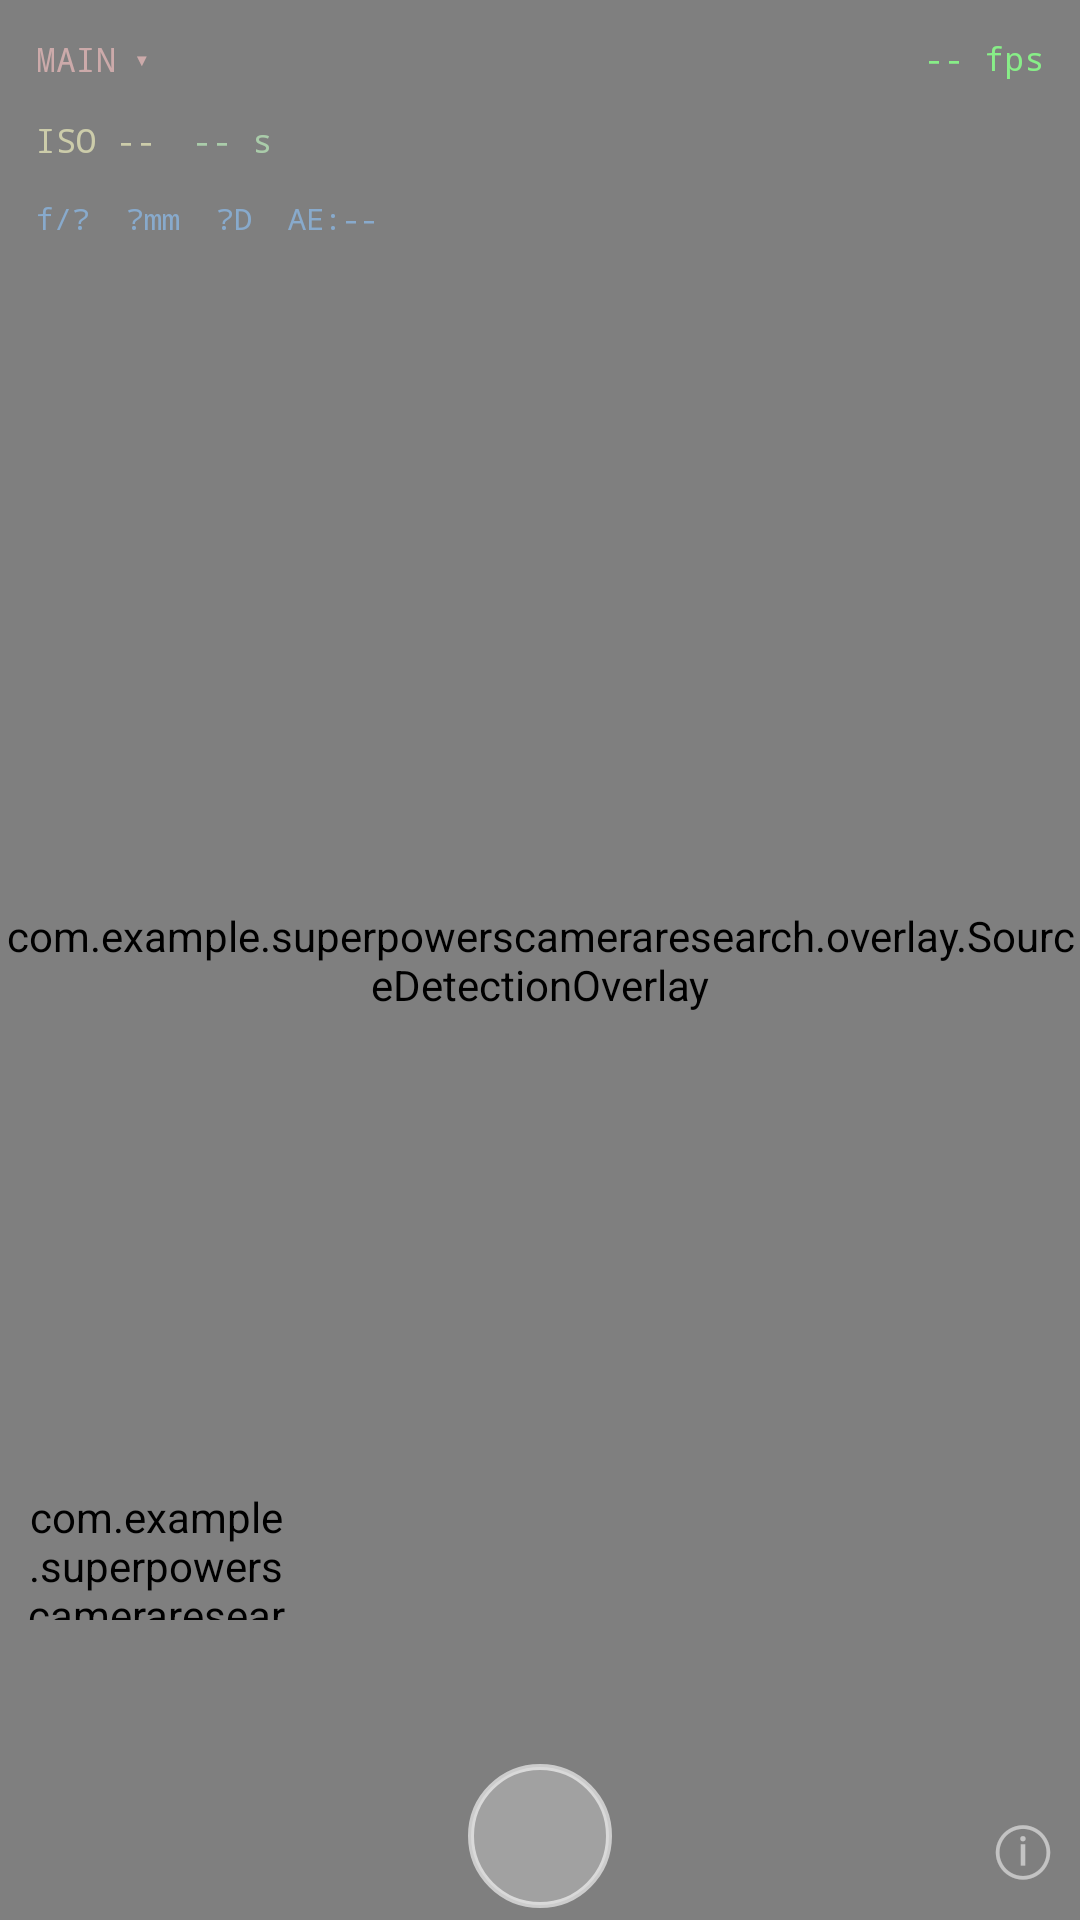

The Android layout XML behind this screen, and the referenced resources:
<!-- AndroidManifest.xml: application theme Theme.CameraInvestigations -->
<!-- res/layout/fragment_camera2.xml -->
<?xml version="1.0" encoding="utf-8"?>
<FrameLayout xmlns:android="http://schemas.android.com/apk/res/android"
    android:layout_width="match_parent"
    android:layout_height="match_parent"
    android:background="@android:color/black">

    <TextureView
        android:id="@+id/textureView"
        android:layout_width="match_parent"
        android:layout_height="match_parent" />

    <com.example.superpowerscameraresearch.overlay.ReticleView
        android:id="@+id/reticleView"
        android:layout_width="match_parent"
        android:layout_height="match_parent" />

    <com.example.superpowerscameraresearch.overlay.SourceDetectionOverlay
        android:id="@+id/sourceDetectionOverlay"
        android:layout_width="match_parent"
        android:layout_height="match_parent" />

    <com.example.superpowerscameraresearch.overlay.HistogramView
        android:id="@+id/histogramView"
        android:layout_width="88dp"
        android:layout_height="44dp"
        android:layout_gravity="bottom|start"
        android:layout_marginStart="8dp"
        android:layout_marginBottom="100dp" />

    <TextView
        android:id="@+id/tvFps"
        android:layout_width="wrap_content"
        android:layout_height="wrap_content"
        android:layout_gravity="top|end"
        android:layout_marginTop="8dp"
        android:layout_marginEnd="8dp"
        android:background="@drawable/hud_label_bg"
        android:padding="4dp"
        android:textColor="#FF88EE88"
        android:textSize="11sp"
        android:fontFamily="monospace"
        android:text="-- fps" />

    <LinearLayout
        android:layout_width="wrap_content"
        android:layout_height="wrap_content"
        android:layout_gravity="top|start"
        android:layout_marginTop="8dp"
        android:layout_marginStart="8dp"
        android:orientation="vertical">

        <TextView
            android:id="@+id/tvCameraSelector"
            android:layout_width="wrap_content"
            android:layout_height="wrap_content"
            android:background="@drawable/hud_label_bg"
            android:padding="4dp"
            android:textColor="#FFCCAAAA"
            android:textSize="11sp"
            android:fontFamily="monospace"
            android:text="MAIN ▾" />

        <LinearLayout
            android:layout_width="wrap_content"
            android:layout_height="wrap_content"
            android:layout_marginTop="4dp"
            android:orientation="horizontal">

            <TextView
                android:id="@+id/tvIso"
                android:layout_width="wrap_content"
                android:layout_height="wrap_content"
                android:background="@drawable/hud_label_bg"
                android:padding="4dp"
                android:textColor="#FFCCCCAA"
                android:textSize="11sp"
                android:fontFamily="monospace"
                android:text="ISO --" />

            <TextView
                android:id="@+id/tvShutter"
                android:layout_width="wrap_content"
                android:layout_height="wrap_content"
                android:layout_marginStart="4dp"
                android:background="@drawable/hud_label_bg"
                android:padding="4dp"
                android:textColor="#FFAACCAA"
                android:textSize="11sp"
                android:fontFamily="monospace"
                android:text="-- s" />

        </LinearLayout>

        <TextView
            android:id="@+id/tvLiveStats"
            android:layout_width="wrap_content"
            android:layout_height="wrap_content"
            android:layout_marginTop="4dp"
            android:background="@drawable/hud_label_bg"
            android:padding="4dp"
            android:textColor="#FF88AACC"
            android:textSize="10sp"
            android:fontFamily="monospace"
            android:text="f/?  ?mm  ?D  AE:--" />

    </LinearLayout>

    <TextView
        android:id="@+id/tvHardwareLevel"
        android:layout_width="wrap_content"
        android:layout_height="wrap_content"
        android:layout_gravity="top|center_horizontal"
        android:layout_marginTop="8dp"
        android:background="@drawable/hud_label_bg"
        android:padding="4dp"
        android:textColor="#FFAAAACC"
        android:textSize="11sp"
        android:fontFamily="monospace"
        android:text="" />

    
    <HorizontalScrollView
        android:id="@+id/pillsScrollView"
        android:layout_width="match_parent"
        android:layout_height="wrap_content"
        android:layout_gravity="bottom"
        android:layout_marginBottom="80dp"
        android:scrollbars="none">

        <LinearLayout
            android:id="@+id/pillsContainer"
            android:layout_width="wrap_content"
            android:layout_height="wrap_content"
            android:orientation="horizontal"
            android:gravity="center"
            android:paddingHorizontal="4dp" />

    </HorizontalScrollView>

    
    <LinearLayout
        android:id="@+id/sliderPanel"
        android:layout_width="match_parent"
        android:layout_height="wrap_content"
        android:layout_gravity="bottom"
        android:layout_marginHorizontal="40dp"
        android:background="@drawable/slider_panel_bg"
        android:orientation="vertical"
        android:padding="12dp"
        android:visibility="gone">

        <LinearLayout
            android:layout_width="match_parent"
            android:layout_height="wrap_content"
            android:orientation="horizontal"
            android:gravity="center_vertical"
            android:layout_marginBottom="8dp">

            <TextView
                android:id="@+id/tvParamName"
                android:layout_width="0dp"
                android:layout_height="wrap_content"
                android:layout_weight="1"
                android:textColor="#FFE88888"
                android:textSize="11sp"
                android:fontFamily="monospace" />

            <TextView
                android:id="@+id/tvParamValue"
                android:layout_width="wrap_content"
                android:layout_height="wrap_content"
                android:textColor="#FFFFFFFF"
                android:textSize="20sp"
                android:fontFamily="monospace"
                android:layout_marginHorizontal="12dp" />

            <TextView
                android:id="@+id/tvParamRange"
                android:layout_width="wrap_content"
                android:layout_height="wrap_content"
                android:textColor="#FF666666"
                android:textSize="9sp"
                android:fontFamily="monospace" />
        </LinearLayout>

        <SeekBar
            android:id="@+id/seekBar"
            android:layout_width="match_parent"
            android:layout_height="wrap_content"
            android:paddingHorizontal="8dp" />

    </LinearLayout>

    
    <FrameLayout
        android:id="@+id/captureButton"
        android:layout_width="wrap_content"
        android:layout_height="wrap_content"
        android:layout_gravity="bottom|center_horizontal"
        android:layout_marginBottom="4dp">

        <View
            android:layout_width="48dp"
            android:layout_height="48dp"
            android:background="@drawable/capture_button_bg" />

        <TextView
            android:id="@+id/tvRawUnsupported"
            android:layout_width="wrap_content"
            android:layout_height="wrap_content"
            android:layout_gravity="bottom|center_horizontal"
            android:layout_marginBottom="-16dp"
            android:text="@string/raw_unsupported"
            android:textColor="#88FFFFFF"
            android:textSize="8sp"
            android:fontFamily="monospace"
            android:visibility="gone" />

    </FrameLayout>

    
    <TextView
        android:id="@+id/btnInfo"
        android:layout_width="wrap_content"
        android:layout_height="wrap_content"
        android:layout_gravity="bottom|end"
        android:layout_marginEnd="8dp"
        android:layout_marginBottom="8dp"
        android:text="ⓘ"
        android:textColor="#88FFFFFF"
        android:textSize="22sp" />

</FrameLayout>
<!-- resources referenced by this layout -->
<resources>
  <!-- drawable capture_button_bg (drawable) -->
  <?xml version="1.0" encoding="utf-8"?>
  <shape xmlns:android="http://schemas.android.com/apk/res/android"
      android:shape="oval">
      <solid android:color="#44FFFFFF" />
      <stroke android:width="2dp" android:color="#99FFFFFF" />
  </shape>
  <!-- drawable slider_panel_bg (drawable) -->
  <?xml version="1.0" encoding="utf-8"?>
  <shape xmlns:android="http://schemas.android.com/apk/res/android"
      android:shape="rectangle">
      <solid android:color="#EE000000" />
      <corners
          android:topLeftRadius="8dp"
          android:topRightRadius="8dp" />
  </shape>
  <string name="raw_unsupported">RAW unsupported</string>
  <style name="Theme.CameraInvestigations" parent="Theme.MaterialComponents.DayNight.NoActionBar">
          <item name="colorPrimary">#FF441111</item>
          <item name="colorPrimaryVariant">#FF220808</item>
          <item name="colorOnPrimary">#FFFFFFFF</item>
          <item name="android:windowBackground">@android:color/black</item>
          <item name="android:statusBarColor">@android:color/black</item>
          <item name="android:navigationBarColor">@android:color/black</item>
      </style>
</resources>
